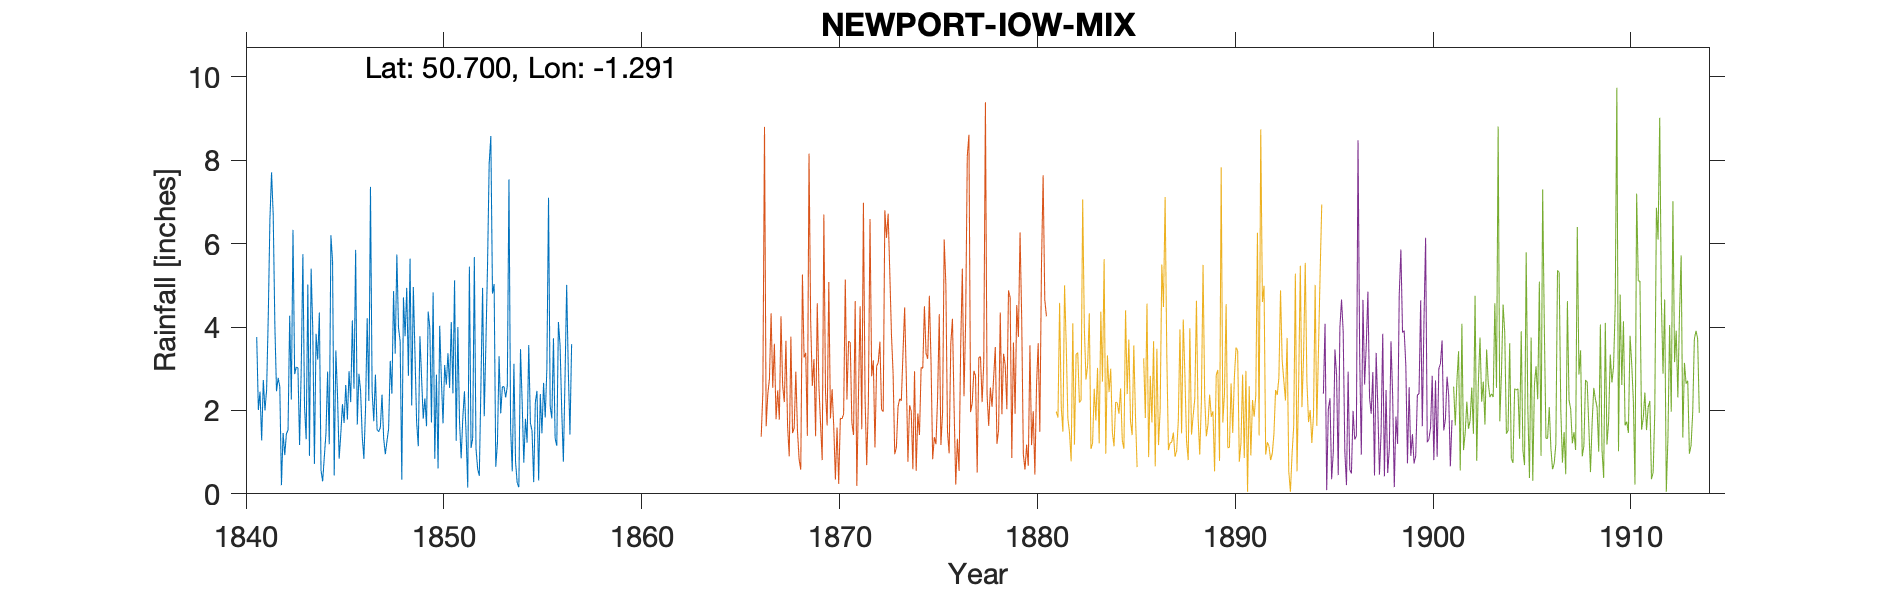

The data file committed next to this chart (first rows):
NEWPORT, ISLE OF WIGHT bloxam, , , , , , , , , , , , , , , , , , , , 
Grid ref, SZ 501 892, Long, -1.291, Lat, 50.7, Elevation, 24, ft, , , , , , , , , , , , 
Station no, RR352, , , , , , , , , , , , , , , , , , , 
, 1840, 1841, 1842, 1843, 1844, 1845, 1846, 1847, 1848, 1849, 1850, 1851, 1852, 1853, 1854, 1855, 1856, 1857, 1858, 1859
January, , 3.76, 2.46, 3.04, 3.84, 3.44, 5.85, 2.86, 3.36, 3.34, 0.84, 5.12, 5.68, 5.03, 3.12, 0.28, 3.73, , , 
February, , 2.01, 2.78, 3.02, 3.22, 2.36, 1.66, 1.54, 5.74, 1.71, 2.86, 1.27, 1.09, 0.65, 0.77, 2.2, 1.33, , , 
March, , 2.45, 2.57, 1.17, 4.35, 0.84, 2.88, 1.49, 3.98, 1.14, 0.61, 4, 0.6, 1.21, 0.26, 2.47, 1.15, , , 
April, , 1.28, 0.21, 3, 0.56, 1.44, 2.47, 1.59, 3.66, 3.78, 4.03, 1.76, 0.43, 3.3, 0.16, 0.32, 4.12, , , 
May, , 2.73, 1.46, 5.75, 0.3, 2.15, 1.38, 2.38, 0.34, 2.78, 2.75, 0.85, 2.61, 1.93, 3.47, 2.39, 3.56, , , 
June, , 2, 0.93, 2.09, 0.89, 1.7, 0.84, 1.33, 4.71, 1.8, 1.69, 1.82, 4.94, 2.57, 2.2, 1.45, 2.01, , , 
July, , 2.5, 1.44, 1.31, 1.45, 2.61, 2.04, 0.95, 3.78, 2.29, 3.09, 2.46, 1.86, 2.57, 0.75, 2.66, 0.77, , , 
August, , 4.25, 1.53, 5.02, 2.93, 1.78, 4.21, 1.26, 4.94, 1.62, 2.62, 1.44, 3.6, 2.31, 1.8, 1.83, 2.76, , , 
September, , 6.57, 4.27, 0.91, 1.19, 2.94, 2.23, 1.56, 2.83, 4.37, 3.37, 0.15, 5.48, 2.58, 1.23, 3.02, 5.01, , , 
October, , 7.71, 2.26, 5.4, 6.2, 2.2, 7.36, 3.19, 5.64, 3.98, 2.54, 5.45, 7.92, 7.54, 3.57, 7.1, 2.95, , , 
November, , 6.69, 6.33, 3.94, 5.57, 4.16, 2.46, 2.4, 2.12, 1.71, 4.12, 1.1, 8.58, 1.57, 1.7, 2.1, 1.42, , , 
December, , 4.05, 2.87, 0.72, 0.44, 2.52, 1.74, 4.86, 4.96, 4.83, 2.41, 1.33, 4.8, 0.54, 1.51, 1.81, 3.59, , , 
Total, , 46, 29.11, 35.37, 30.94, 28.14, 35.12, 25.41, 46.06, 33.35, 30.93, 26.75, 47.59, 31.8, 20.54, 27.63, 32.4, , , 
